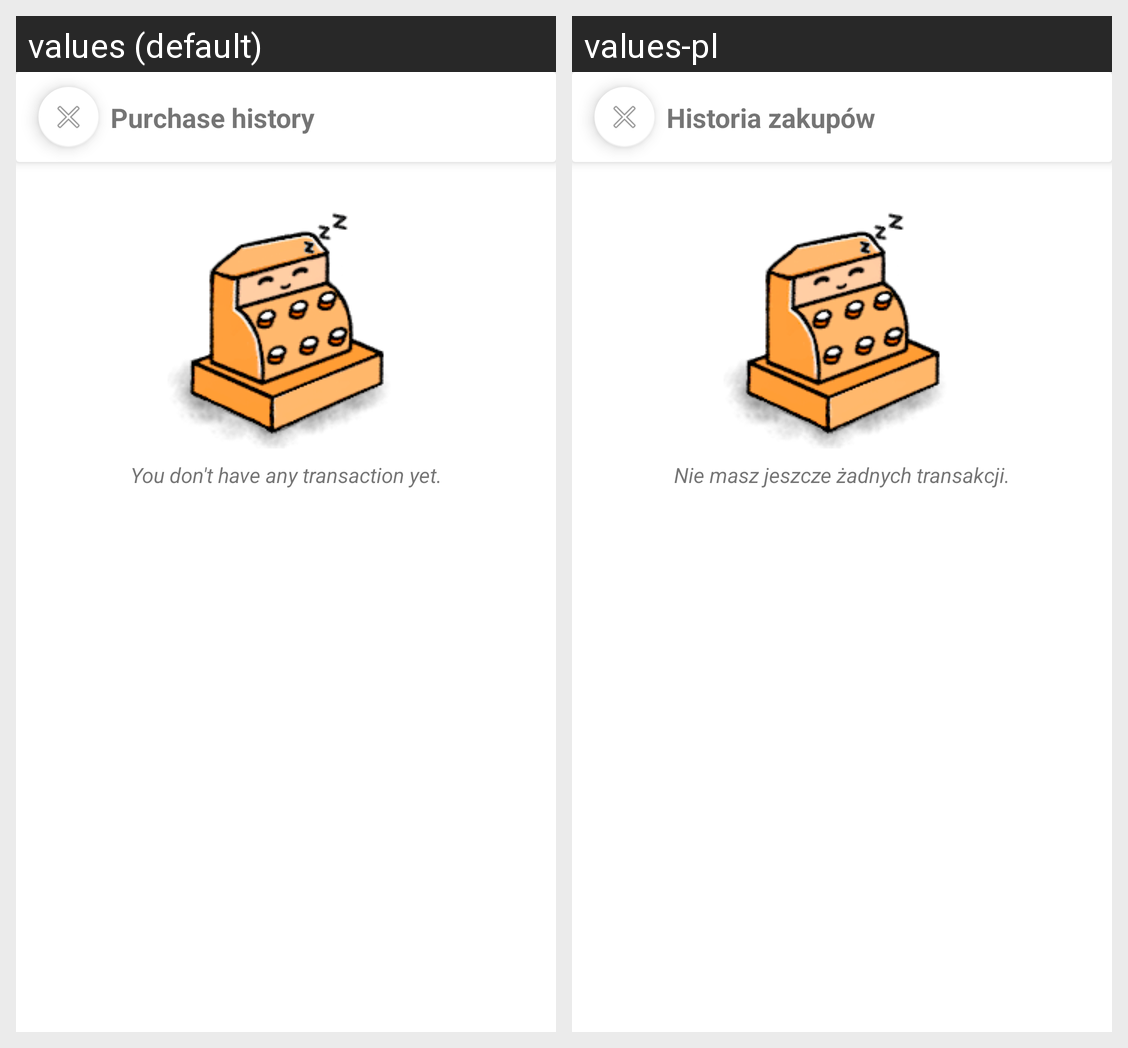

This grid shows one Android layout under two languages. Give, for every string resource on the screen, its name, the default text and each shown locale's text.
Android screen res/layout/fragment_purchase_history.xml rendered under 2 locales, left to right: values (default), values-pl. Device: Nexus 5 (rendered at 1080×1920; each locale shown at half size, 540×960, under a caption strip naming it); theme AppTheme.
Strings drawn on this screen, with the default value and each locale's value (text and hints the layout hard-codes, and strings that could not be matched under every locale, appear in the picture but are not listed):

purchase_history
  values: Purchase history
  values-pl: Historia zakupów

you_dont_have_any_transaction
  values: You don't have any transaction yet.
  values-pl: Nie masz jeszcze żadnych transakcji.
